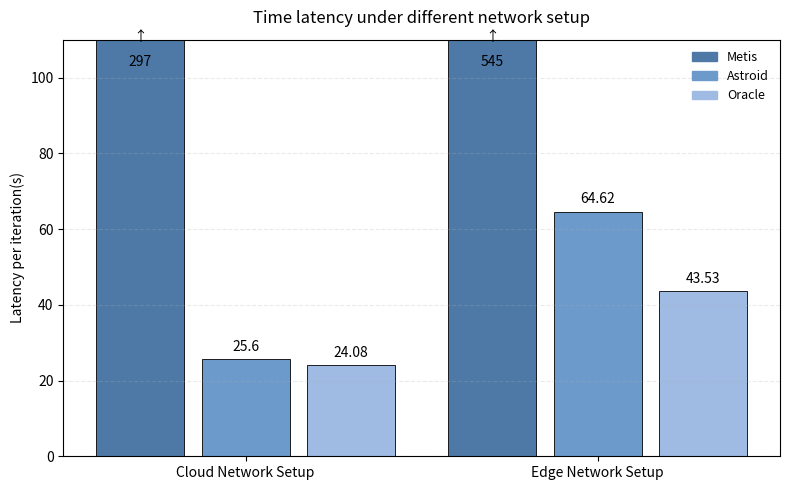

Write the Python code that produced this figure.
import matplotlib.pyplot as plt
import numpy as np

# Values
values = [297, 25.6, 24.08, 545, 64.62, 43.53]
# Grouping: Group 1 -> bars 1&2; Group 2 -> bars 3,4,5
group_indices = [[0, 1, 2], [3, 4, 5]]
group_names = ["Cloud Network Setup", "Edge Network Setup"]

# Colors (close shades) and legend mapping:



color_map = {
    "cat1": "#4e79a7",  # Bars 1 & 3
    "cat2": "#6b9acb",  # Bars 2 & 4
    "cat3": "#9fbbe3",  # Bar 5
}
colors = [color_map["cat1"], color_map["cat2"], color_map["cat3"],
          color_map["cat1"], color_map["cat2"], color_map["cat3"]]
legend_items = [("Metis", color_map["cat1"]),
                ("Astroid", color_map["cat2"]),
                ("Oracle",      color_map["cat3"])]

# Bar layout within groups
group_centers = [0, 1.0]   # spacing between groups
width = 0.25
gap = 0.05

positions = []
for gi, idxs in enumerate(group_indices):
    n = len(idxs)
    offsets = np.linspace(-(n-1)*(width+gap)/2, (n-1)*(width+gap)/2, n)
    positions.extend(group_centers[gi] + offsets)

fig, ax = plt.subplots(figsize=(8,5))

bars = ax.bar(positions, values, width=width,
              color=colors, edgecolor="black", linewidth=0.6)

# Light mesh/grid
ax.grid(True, axis='y', linestyle='--', alpha=0.25)

# Zoomed view; keep small bars readable
ylim = 110
ax.set_ylim(0, ylim)

# Annotate values; clamp tall bars just below the top so they don't hit the title
for bar, val in zip(bars, values):
    x = bar.get_x() + bar.get_width() / 2
    h = bar.get_height()
    if h > ylim:
        ax.annotate(f'{val}', xy=(x, ylim - 10), xycoords='data',
                    xytext=(0, 6), textcoords='offset points',
                    ha='center', va='bottom')
        ax.annotate("↑", xy=(x, ylim - 1.2), ha='center', va='bottom')
    else:
        ax.annotate(f'{val}', xy=(x, h), xytext=(0, 4),
                    textcoords='offset points', ha='center', va='bottom')

# One x label per group
ax.set_xticks(group_centers)
ax.set_xticklabels(group_names)

ax.set_ylabel("Latency per iteration(s)")
ax.set_title("Time latency under different network setup", pad=12)

# Legend
handles = [plt.Rectangle((0,0), 1, 1, color=c) for _, c in legend_items]
ax.legend(handles, [name for name, _ in legend_items],
          loc="upper right", frameon=False,
          fontsize=9)

plt.tight_layout()
plt.show()
